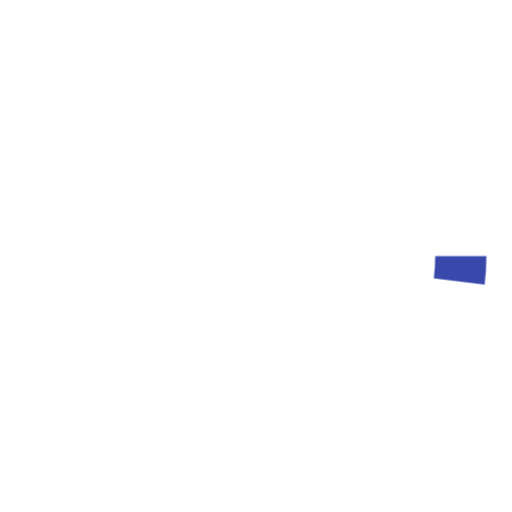
t = 0.00 s
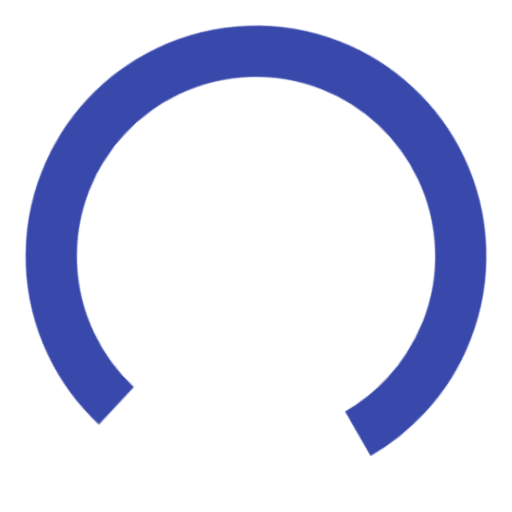
t = 0.63 s
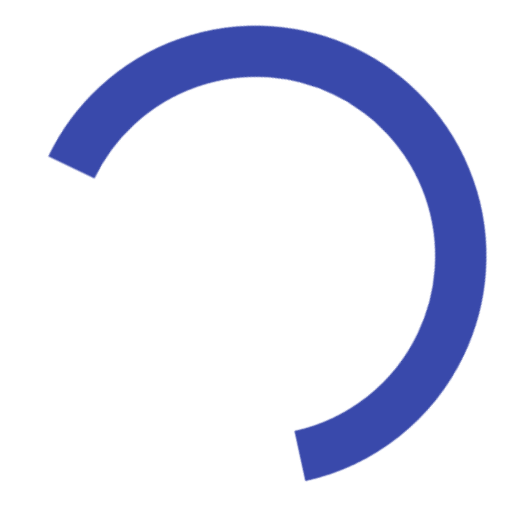
t = 1.88 s
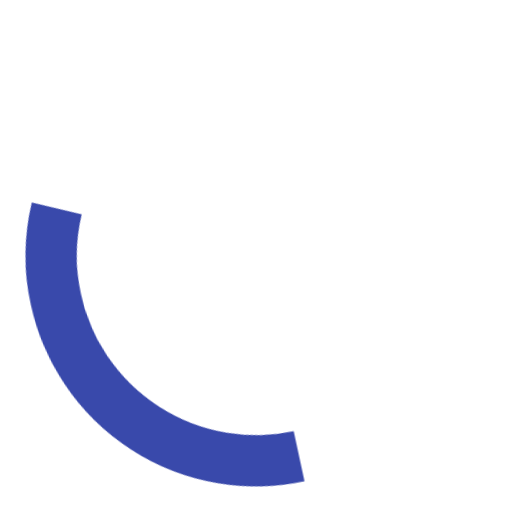
t = 2.50 s
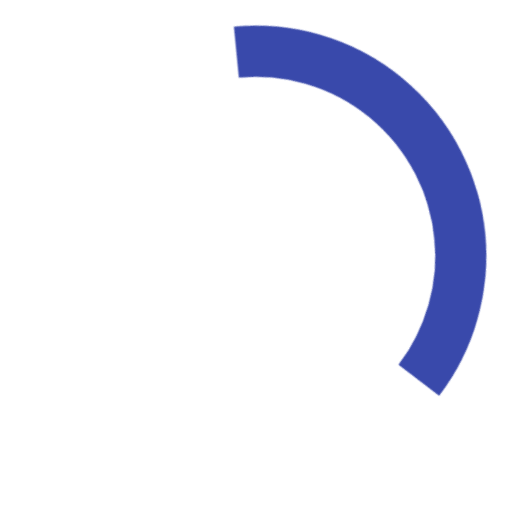
t = 3.13 s
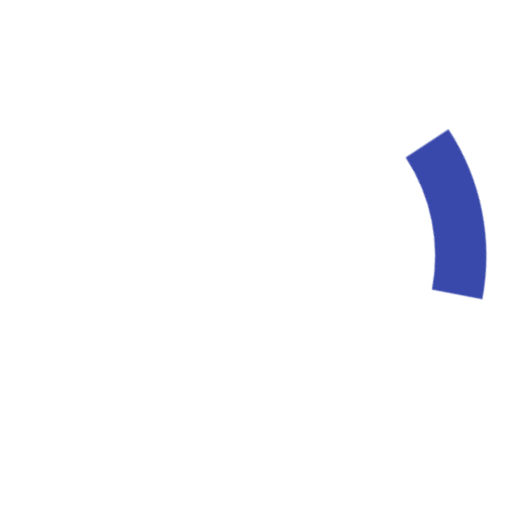
t = 4.38 s

The animated SVG that drew these frames (rendered in a browser with its animation timeline set to each time). Animation: 2 CSS @keyframes rules; one cycle of 5.00 s, repeats indefinitely.

<svg class="spinner" viewBox="0 0 100 100" xmlns="http://www.w3.org/2000/svg"><style>.spinner{animation: rotator 5s linear infinite;transform-origin: center;overflow: hidden;}@keyframes rotator{0%{transform:rotate(0deg);}100%{transform:rotate(360deg);}}.path {stroke-dasharray:270;stroke-dashoffset:0;transform-origin:center;stroke: #3949ab;animation: dash 1.4s ease-in-out infinite;}@keyframes dash{0%{stroke-dashoffset:265;}50%{stroke-dashoffset:65;transform:rotate(90deg);}100%{stroke-dashoffset: 265;transform:rotate(360deg);}}</style><circle class="path" fill="none" stroke-width="10" stroke-linecap="butt" cx="50" cy="50" r="40"></circle></svg>